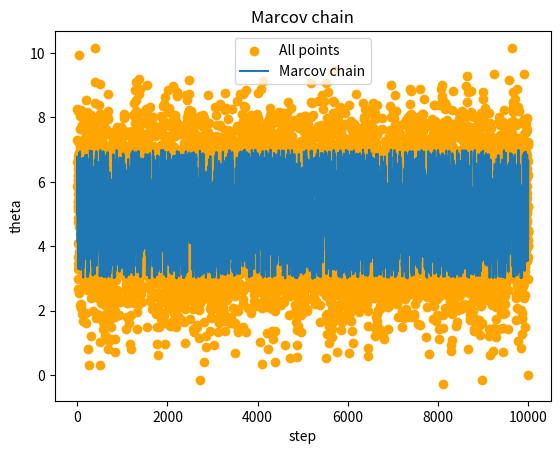
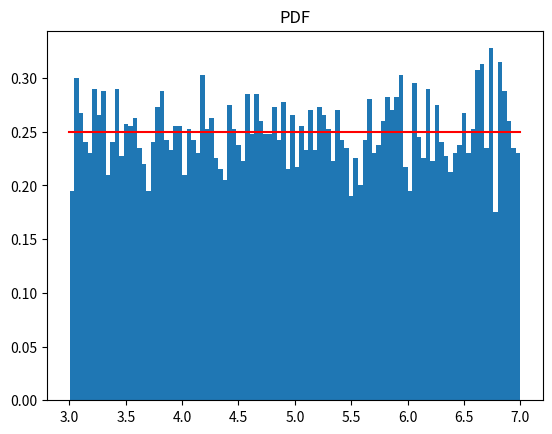

Write the Python code that produced these figures, in order.
import matplotlib.pyplot as plt
import numpy as np

def f(x):
	if 3 < x < 7:
		return 1
	else:
		return 0

nsteps = 10000
theta = np.zeros(nsteps)
theta_all = np.zeros(nsteps)
theta[0] = 5

for k in range(nsteps - 1):
	theta_prime = theta[k] + np.random.standard_normal()
	theta_all[k] = theta_prime
	r = np.random.rand()

	if f(theta_prime) / f(theta[k]) > r:
		theta[k+1] = theta_prime
	else:
		theta[k+1] = theta[k]

step = np.linspace(1,nsteps, nsteps)
fig1,ax1 = plt.subplots()
plt.scatter(step,theta_all, label="All points", color = 'orange')
plt.plot(step, theta, label = "Marcov chain")
ax1.set_xlabel("step")
ax1.set_ylabel("theta")
plt.legend()
plt.title('Marcov chain')

fig2,ax2=plt.subplots()
plt.hist(theta, bins = 100, density = True)
X = np.linspace(3, 7, 100)
Y = np.ones(100) / 4
plt.plot(X,Y,'r-')
plt.title('PDF')
plt.show()


plt.show()